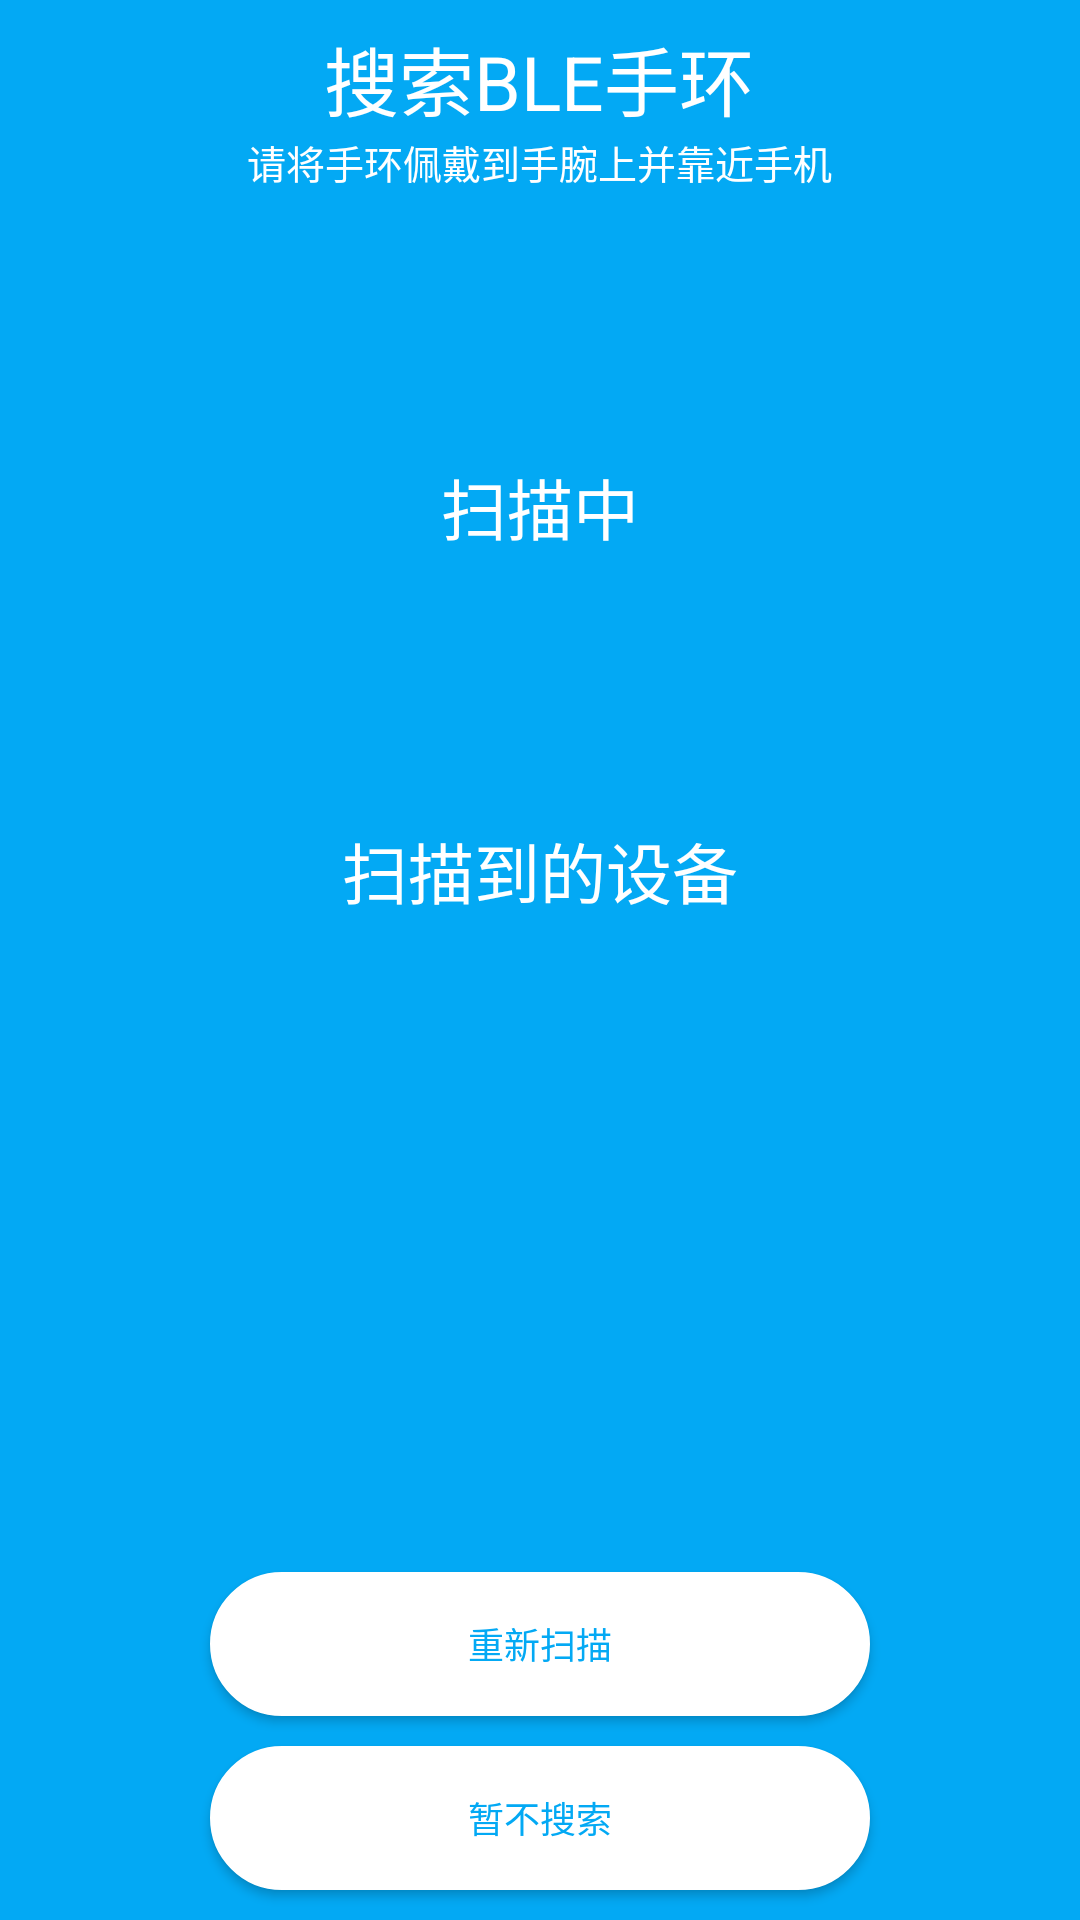

The Android layout XML behind this screen, and the referenced resources:
<!-- AndroidManifest.xml: activity theme Theme.ScanDemo -->
<!-- res/layout/activity_scan_ble.xml -->
<?xml version="1.0" encoding="utf-8"?>
<LinearLayout xmlns:android="http://schemas.android.com/apk/res/android"
    android:layout_width="match_parent"
    android:layout_height="match_parent"
    android:background="?attr/colorPrimary"
    android:orientation="vertical">

    <LinearLayout
        android:layout_width="fill_parent"
        android:layout_height="0dp"
        android:layout_weight="3"
        android:orientation="vertical">

        <LinearLayout
            android:layout_width="wrap_content"
            android:layout_height="wrap_content"
            android:layout_gravity="center_horizontal"
            android:layout_marginTop="8dp"
            android:orientation="vertical">

            <TextView
                android:layout_width="wrap_content"
                android:layout_height="wrap_content"
                android:layout_gravity="center_horizontal"
                android:text="搜索BLE手环"
                android:textColor="@android:color/white"
                android:textSize="25sp" />
            <TextView
                android:layout_width="wrap_content"
                android:layout_height="wrap_content"
                android:layout_gravity="center_horizontal"
                android:text="请将手环佩戴到手腕上并靠近手机"
                android:textColor="@android:color/white"
                android:textSize="13sp" />
        </LinearLayout>

        <FrameLayout
            android:layout_width="match_parent"
            android:layout_height="match_parent">

            <ProgressBar
                style="?android:attr/progressBarStyle"
                android:layout_width="fill_parent"
                android:layout_height="fill_parent"
                android:layout_centerInParent="true"
                android:indeterminateDrawable="@drawable/progress_small" />

            <LinearLayout
                android:layout_width="wrap_content"
                android:layout_height="wrap_content"
                android:layout_gravity="center"
                android:orientation="vertical">

                <TextView
                    android:id="@+id/scan_ing_txtView"
                    android:layout_width="wrap_content"
                    android:layout_height="wrap_content"
                    android:layout_gravity="center_horizontal"
                    android:text="扫描中"
                    android:textColor="@android:color/white"
                    android:textSize="22sp" />
            </LinearLayout>
        </FrameLayout>
    </LinearLayout>

    <LinearLayout
        android:layout_width="fill_parent"
        android:layout_height="0dp"
        android:layout_weight="4"

        android:orientation="vertical">

        <TextView
            android:layout_width="fill_parent"
            android:layout_height="wrap_content"
            android:gravity="center"
            android:text="扫描到的设备"
            android:textColor="@android:color/white"
            android:textSize="22sp" />

        <android.support.v7.widget.RecyclerView xmlns:android="http://schemas.android.com/apk/res/android"
            android:id="@+id/scan_recyclerview"
            android:layout_width="match_parent"
            android:layout_height="0dp"
            android:layout_marginLeft="40dp"
            android:layout_marginRight="40dp"
            android:layout_marginTop="10dp"
            android:layout_weight="1" />

        <Button
            android:id="@+id/scan_ble_rescan"
            android:layout_width="fill_parent"
            android:layout_height="wrap_content"
            android:layout_centerHorizontal="true"
            android:layout_gravity="center_horizontal"
            android:layout_marginLeft="70dp"
            android:layout_marginRight="70dp"
            android:background="@drawable/shape_button1"
            android:text="重新扫描"
            android:textColor="?attr/colorPrimary"
            android:textSize="12sp" />

        <Button
            android:id="@+id/scan_ble_notscan"
            android:layout_width="fill_parent"
            android:layout_height="wrap_content"
            android:layout_centerHorizontal="true"
            android:layout_gravity="center_horizontal"
            android:layout_marginBottom="10dp"
            android:layout_marginLeft="70dp"
            android:layout_marginRight="70dp"
            android:layout_marginTop="10dp"
            android:background="@drawable/shape_button1"
            android:text="暂不搜索"
            android:textColor="?attr/colorPrimary"
            android:textSize="12sp" />
    </LinearLayout>

</LinearLayout>
<!-- resources referenced by this layout -->
<resources>
  <!-- drawable shape_button1 (drawable) -->
  <?xml version="1.0" encoding="utf-8"?>
  <shape xmlns:android="http://schemas.android.com/apk/res/android"
      android:shape="rectangle">
      
      <solid android:color="@color/white" />
      
      
      <corners android:radius="30dip" />
      
      <stroke android:width="2px" android:color="@color/white" />
  </shape>
  <style name="Theme.ScanDemo" parent="Theme.AppCompat.Light.NoActionBar">
          <item name="colorPrimary">#03a9f4</item>
          <item name="colorPrimaryDark">#03a9f4</item>
          <item name="colorControlHighlight">#ffffff</item>
          
          <item name="android:textColor">@android:color/white</item>
          <item name="android:textColorPrimary">@android:color/white</item>
      </style>
  <color name="white">#ffffffff</color>
</resources>
